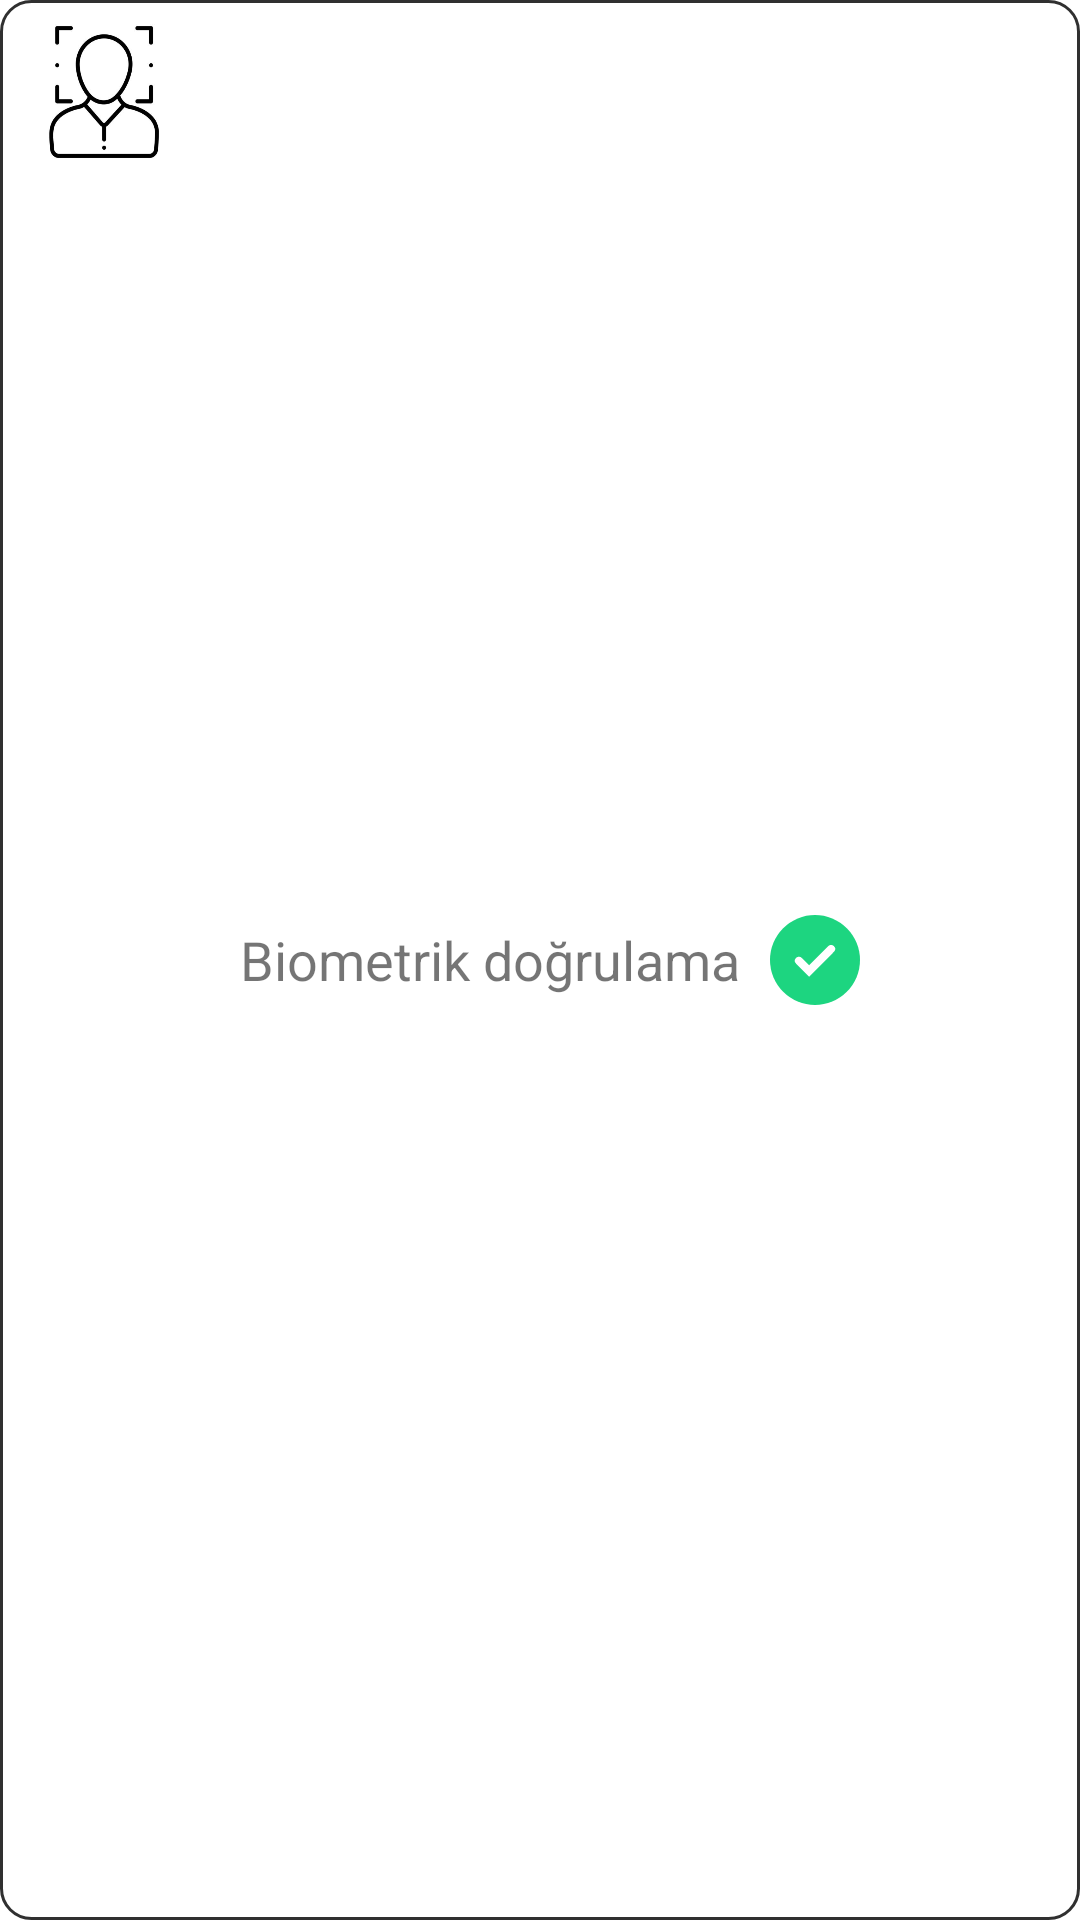

Reconstruct the res/layout file that produces this screen, plus the resources it refers to.
<!-- AndroidManifest.xml: application theme Theme.AutoSoft -->
<!-- res/layout/start_macthing_view.xml -->
<?xml version="1.0" encoding="utf-8"?>
<LinearLayout
    xmlns:android="http://schemas.android.com/apk/res/android"
    android:layout_width="match_parent"
    android:layout_height="wrap_content"
    android:orientation="horizontal"
    android:paddingHorizontal="10dp"
    android:background="@drawable/custom_border"
    android:layout_marginVertical="25dp"
    android:layout_marginHorizontal="30dp">


    <ImageView
        android:layout_width="50dp"
        android:layout_height="60dp"
        android:padding="6dp"
        android:layout_gravity="center_horizontal"
        android:scaleType="fitXY"
        android:src="@drawable/ic_face_reco">
    </ImageView>

    <TextView
        android:layout_width="wrap_content"
        android:layout_height="wrap_content"
        android:textSize="18sp"
        android:layout_gravity="center_vertical"
        android:layout_marginStart="20dp"
        android:text="Biometrik doğrulama">

    </TextView>

    <ImageView
        android:layout_width="30dp"
        android:layout_height="30dp"
        android:layout_gravity="center_vertical"
        android:scaleType="fitXY"
        android:layout_marginStart="10dp"
        android:src="@drawable/ic_success_new">
    </ImageView>

</LinearLayout>
<!-- resources referenced by this layout -->
<resources>
  <!-- drawable custom_border (drawable) -->
  <shape xmlns:android="http://schemas.android.com/apk/res/android"
  android:shape="rectangle">
  <corners android:radius="10dp"/>
  <stroke android:width="1dp" android:color="#303030"/>
  <solid android:color="@color/white"/>
  </shape>
  <!-- drawable ic_face_reco: png bitmap (drawable, 39572 bytes) -->
  <!-- drawable ic_success_new (drawable) -->
  <vector xmlns:android="http://schemas.android.com/apk/res/android"
      android:width="56dp"
      android:height="56dp"
      android:viewportWidth="56"
      android:viewportHeight="56">
    <path
        android:pathData="M28,28m-28,0a28,28 0,1 1,56 0a28,28 0,1 1,-56 0"
        android:fillColor="#1DD580"/>
    <path
        android:pathData="M39.2281,22.3581C39.9008,21.6812 39.9014,20.5883 39.2294,19.9106C38.5499,19.2255 37.4422,19.2255 36.7627,19.9106L24.3451,32.4324L19.2345,27.2509C18.5561,26.5632 17.4468,26.5617 16.7666,27.2476C16.0956,27.9241 16.0956,29.0151 16.7666,29.6916L24.3451,37.3337L39.2281,22.3581Z"
        android:strokeWidth="1.55556"
        android:fillColor="#ffffff"
        android:strokeColor="#ffffff"/>
  </vector>
  <style name="Theme.AutoSoft" parent="Theme.MaterialComponents.Light.NoActionBar">
          
          <item name="colorPrimary">@color/primary_color</item>
          <item name="colorPrimaryVariant">#0027B6</item>
          <item name="colorOnPrimary">@color/white</item>
          
          <item name="colorSecondary">@color/secondary_color</item>
          <item name="colorSecondaryVariant">@color/secondary_color_variant</item>
          <item name="colorOnSecondary">@color/black</item>
          
          <item name="android:statusBarColor">@color/status_bar_color</item>
  
          
          <item name="android:windowSoftInputMode">adjustPan</item>
      </style>
  <color name="white">#FFFFFFFF</color>
  <color name="primary_color">#0d6efd</color>
  <color name="secondary_color">#f2ae00</color>
  <color name="secondary_color_variant">#C68F00</color>
  <color name="black">#FF000000</color>
  <color name="status_bar_color">#4F96FF</color>
</resources>
